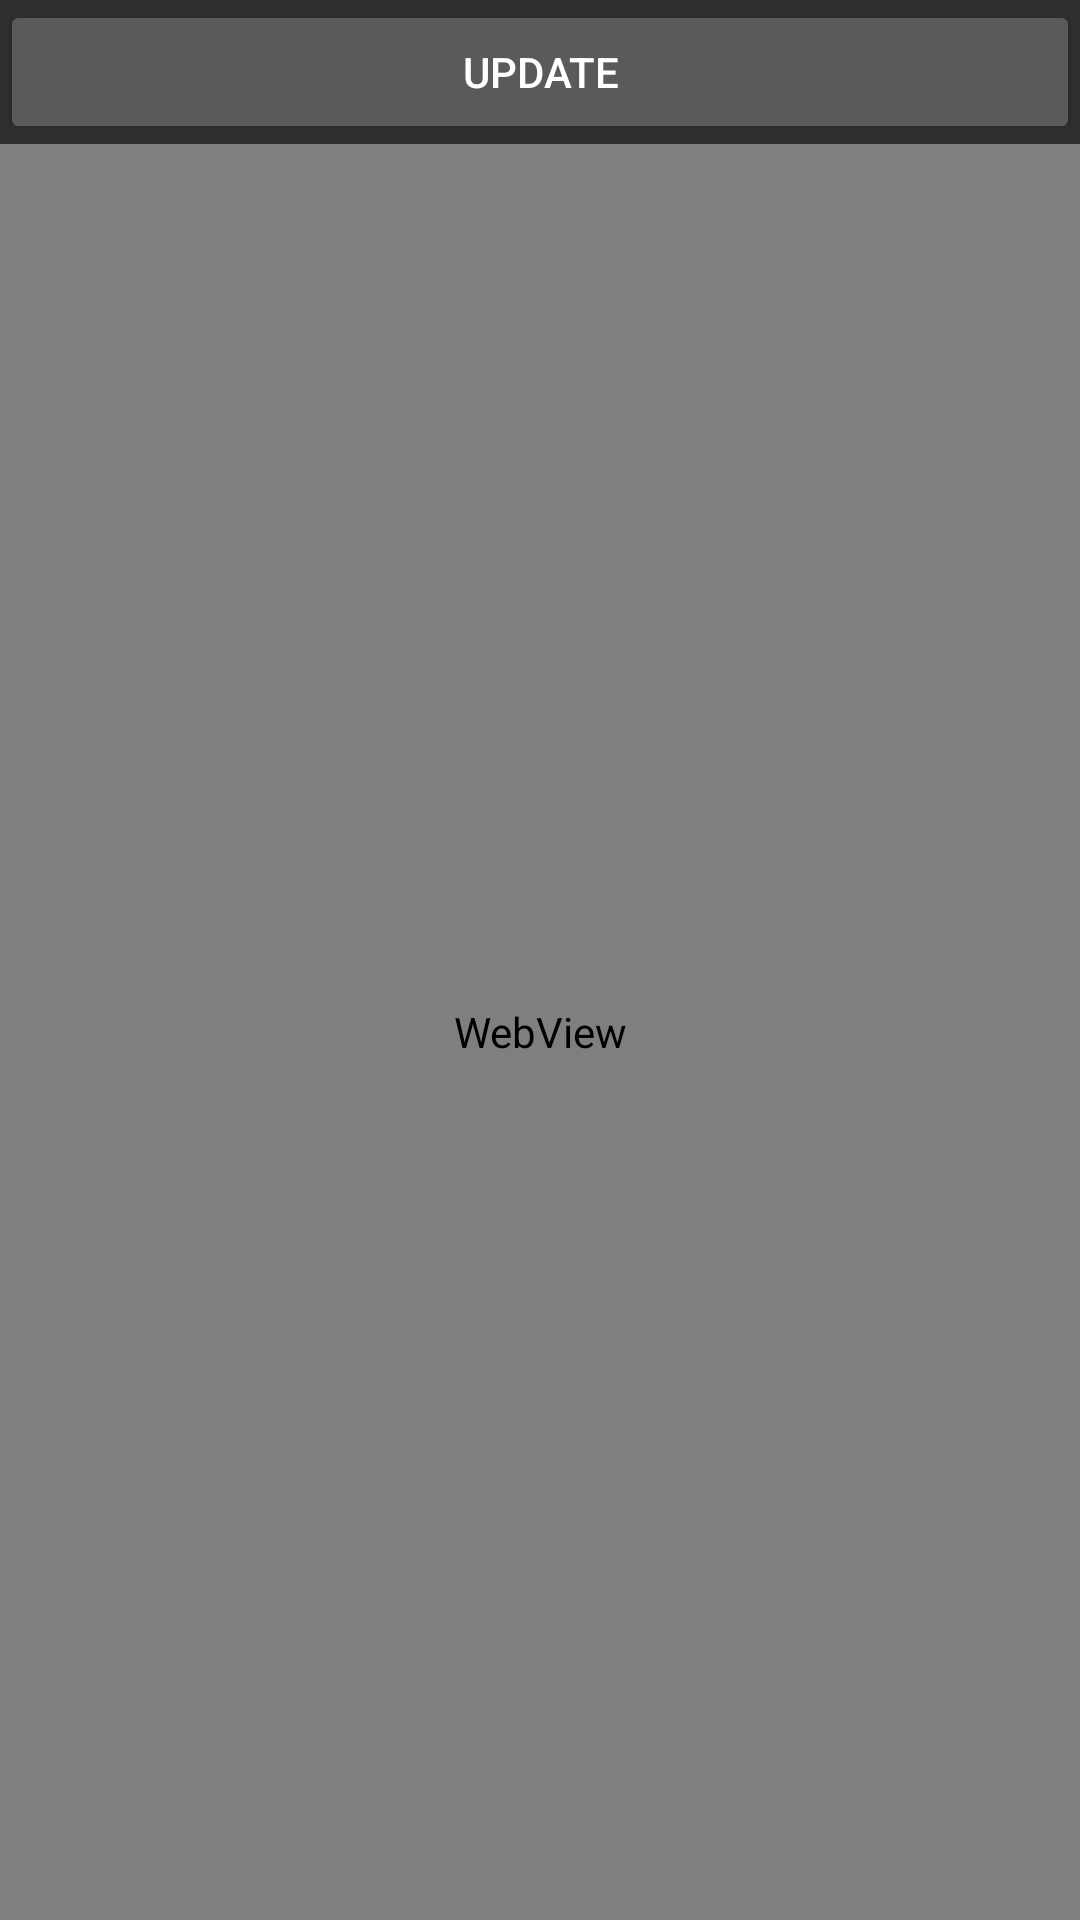

Layout XML and referenced resources for this Android screen:
<!-- AndroidManifest.xml: application theme Theme.AppCompat.NoActionBar -->
<!-- res/layout/activity_main.xml -->
<?xml version="1.0" encoding="utf-8"?>
<LinearLayout xmlns:android="http://schemas.android.com/apk/res/android"
    xmlns:app="http://schemas.android.com/apk/res-auto"
    xmlns:tools="http://schemas.android.com/tools"
    android:layout_width="match_parent"
    android:layout_height="match_parent"
    android:gravity="center"
    android:orientation="vertical"
    tools:viewBindingIgnore="true">

    <LinearLayout
        android:id="@+id/mLinearLayout"
        android:layout_width="match_parent"
        android:layout_height="match_parent"
        android:layout_weight="1"
        android:orientation="vertical">
        <Button
            android:id="@+id/updateBtn"
            android:layout_width="match_parent"
            android:layout_height="wrap_content"
            android:text="Update"
            ></Button>
        <WebView
            android:id="@+id/webView"
            android:layout_width="match_parent"
            android:layout_height="match_parent"></WebView>
    </LinearLayout>
</LinearLayout>
<!-- resources referenced by this layout -->
<resources>

</resources>
